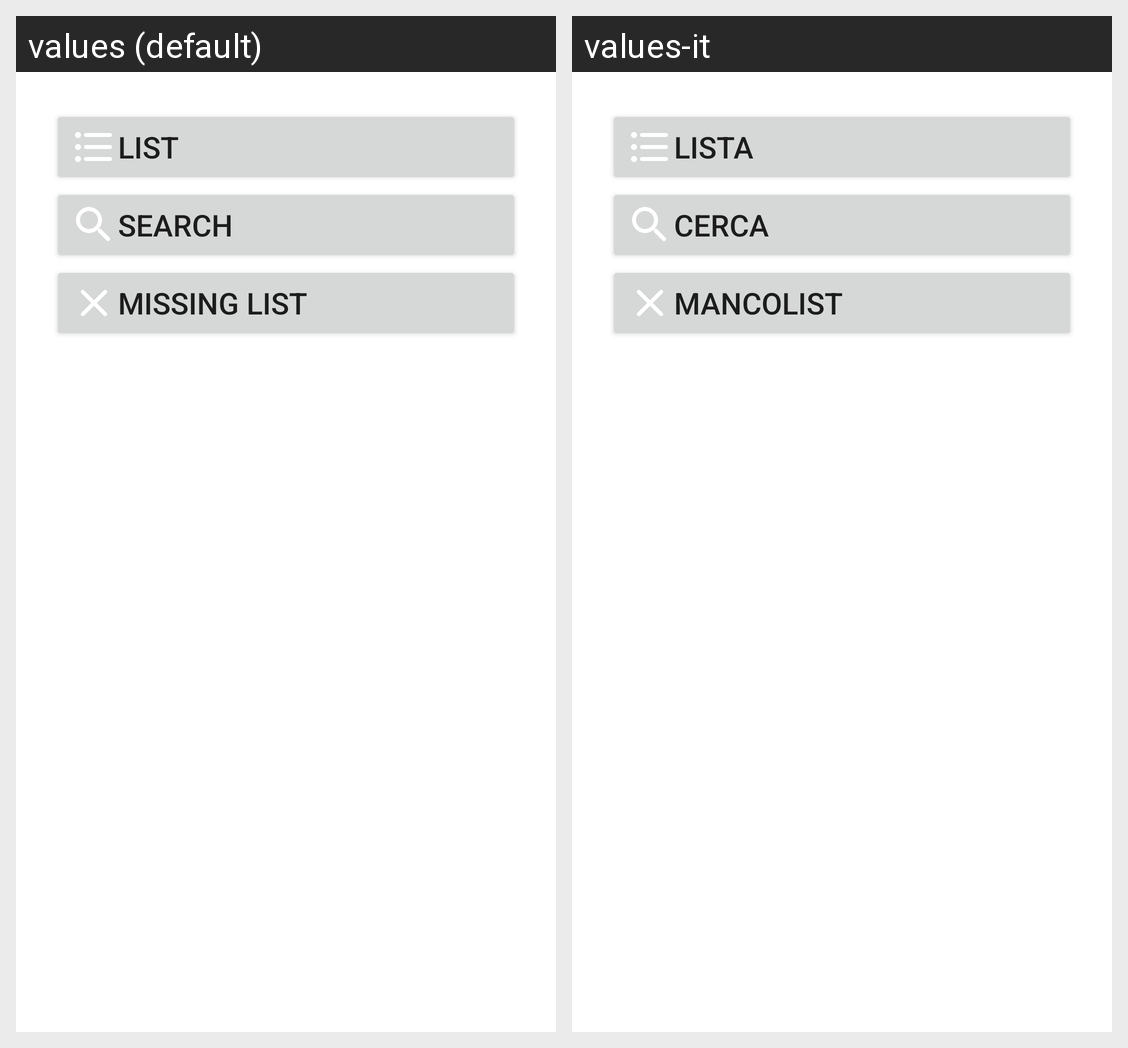

The Android screen above is rendered under two locales of the same app. Produce the string resources it draws, with the default and per-locale values.
Android screen res/layout/activity_main_menu.xml rendered under 2 locales, left to right: values (default), values-it. Device: Nexus 5 (rendered at 1080×1920; each locale shown at half size, 540×960, under a caption strip naming it); theme Theme.Comicslist.
Strings drawn on this screen, with the default value and each locale's value (text and hints the layout hard-codes, and strings that could not be matched under every locale, appear in the picture but are not listed):

view_list
  values: list
  values-it: lista

search
  values: search
  values-it: cerca

view_missing
  values: missing list
  values-it: mancolist
